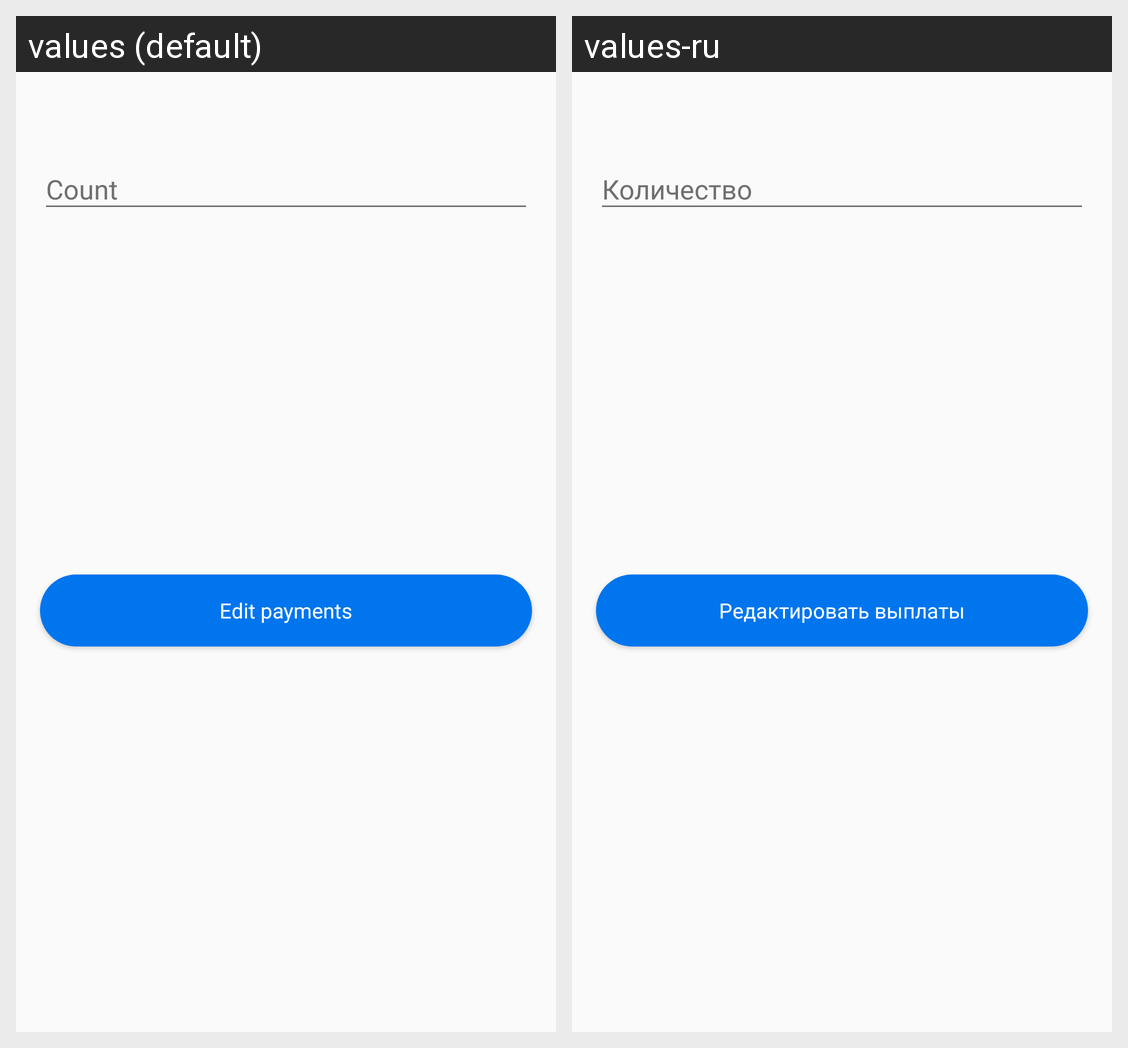

This grid shows one Android layout under two languages. Give, for every string resource on the screen, its name, the default text and each shown locale's text.
Android screen res/layout/bottom_dialog_edit_payment.xml rendered under 2 locales, left to right: values (default), values-ru. Device: Nexus 5 (rendered at 1080×1920; each locale shown at half size, 540×960, under a caption strip naming it); theme AppTheme.
Strings drawn on this screen, with the default value and each locale's value (text and hints the layout hard-codes, and strings that could not be matched under every locale, appear in the picture but are not listed):

count
  values: Count
  values-ru: Количество

edit_payments
  values: Edit payments
  values-ru: Редактировать выплаты
